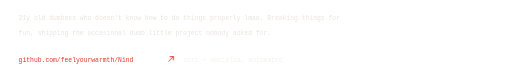
t = 0.00 s
t = 0.56 s: frame unchanged from t = 0.00 s, image omitted
t = 1.12 s: frame unchanged from t = 0.00 s, image omitted
t = 1.68 s: frame unchanged from t = 0.00 s, image omitted
t = 2.24 s: frame unchanged from t = 0.00 s, image omitted
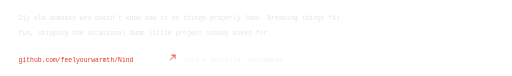
t = 2.72 s

The animated SVG that drew these frames (rendered in a browser with its animation timeline set to each time). Animation: 1 CSS @keyframes rule; one cycle of 3.20 s, repeats indefinitely.

<svg xmlns="http://www.w3.org/2000/svg" viewBox="0 0 880 130" width="880" height="130" role="img" aria-label="21 years old, breaking things for fun and shipping small projects nobody asked for.">
<title>21 years old, breaking things for fun and shipping small projects nobody asked for.</title>
<style>
.m{font-family:ui-monospace,SFMono-Regular,Menlo,Consolas,monospace;font-size:11px;fill:#e9e5db}
.d{font-family:'Arial Narrow','Roboto Condensed',Arial,sans-serif;font-weight:900;fill:#e9e5db}
.dim{fill-opacity:.5}.mid{fill-opacity:.72}.sig{fill:#e0362b}.hair{stroke:rgba(233,229,219,.16);stroke-width:1}
.ln{fill:none;stroke:#e9e5db;stroke-opacity:.5}.fill{fill:#e9e5db}.ar{fill:none;stroke:#e0362b;stroke-width:1.6;stroke-linecap:round;stroke-linejoin:round}
@keyframes nudge{0%,70%,100%{transform:none}80%{transform:translate(3px,-3px)}}.nudge{animation:nudge 3.2s ease-in-out infinite}
@media(prefers-reduced-motion:reduce){*{animation:none!important}}
</style>
<text class="m" x="32" y="34" font-size="15">21y old dumbass who doesn't know how to do things properly lmao. Breaking things for</text>
<text class="m" x="32" y="60" font-size="15">fun, shipping the occasional dumb little project nobody asked for.</text><text class="m sig" x="32" y="106" font-size="13">github.com/feelyourwarmth/Nind</text><g class="nudge"><path class="ar" d="M290,105L298,97M292.4,97H298V102.6"/></g><text class="m dim" x="315" y="106">niri + noctalia, automated</text>
</svg>
